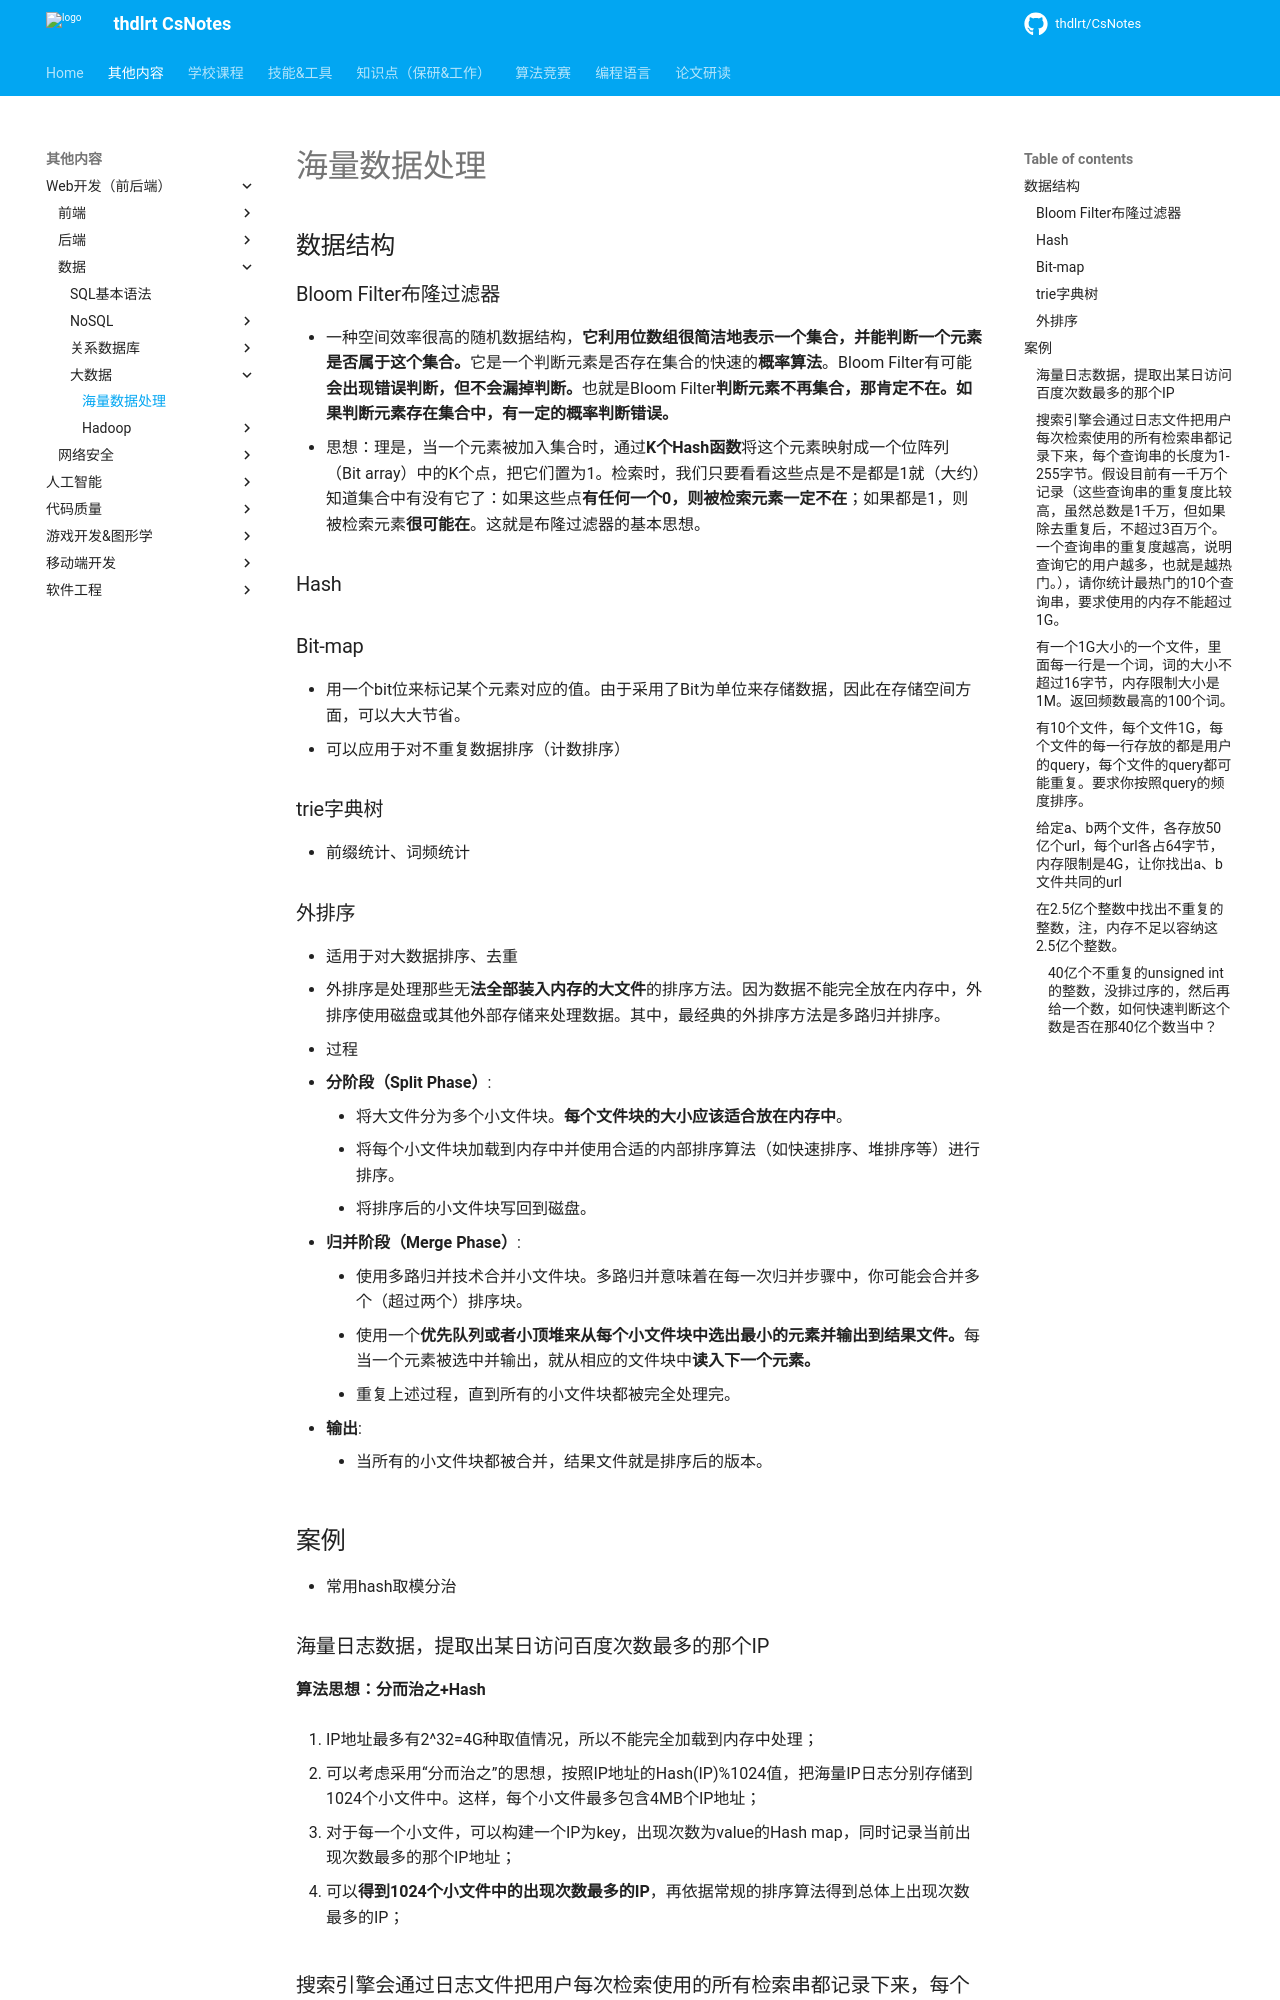

repository: thdlrt/CsNotes · page: 其他内容/Web开发（前后端）/数据/大数据/海量数据处理/index.html · generator: mkdocs

## 数据结构

### Bloom Filter布隆过滤器

- 一种空间效率很高的随机数据结构，**它利用位数组很简洁地表示一个集合，并能判断一个元素是否属于这个集合。**它是一个判断元素是否存在集合的快速的**概率算法**。Bloom Filter有可能**会出现错误判断，但不会漏掉判断。**也就是Bloom Filter**判断元素不再集合，那肯定不在。如果判断元素存在集合中，有一定的概率判断错误。**
- 思想：理是，当一个元素被加入集合时，通过**K个Hash函数**将这个元素映射成一个位阵列（Bit array）中的K个点，把它们置为1。检索时，我们只要看看这些点是不是都是1就（大约）知道集合中有没有它了：如果这些点**有任何一个0，则被检索元素一定不在**；如果都是1，则被检索元素**很可能在**。这就是布隆过滤器的基本思想。

### Hash

### Bit-map

- 用一个bit位来标记某个元素对应的值。由于采用了Bit为单位来存储数据，因此在存储空间方面，可以大大节省。
- 可以应用于对不重复数据排序（计数排序）

### trie字典树

- 前缀统计、词频统计

### 外排序

- 适用于对大数据排序、去重
- 外排序是处理那些无**法全部装入内存的大文件**的排序方法。因为数据不能完全放在内存中，外排序使用磁盘或其他外部存储来处理数据。其中，最经典的外排序方法是多路归并排序。
- 过程
  - **分阶段（Split Phase）**:
    - 将大文件分为多个小文件块。**每个文件块的大小应该适合放在内存中**。
    - 将每个小文件块加载到内存中并使用合适的内部排序算法（如快速排序、堆排序等）进行排序。
    - 将排序后的小文件块写回到磁盘。
  - **归并阶段（Merge Phase）**:
    - 使用多路归并技术合并小文件块。多路归并意味着在每一次归并步骤中，你可能会合并多个（超过两个）排序块。
    - 使用一个**优先队列或者小顶堆来从每个小文件块中选出最小的元素并输出到结果文件。**每当一个元素被选中并输出，就从相应的文件块中**读入下一个元素。**
    - 重复上述过程，直到所有的小文件块都被完全处理完。
  - **输出**:
    - 当所有的小文件块都被合并，结果文件就是排序后的版本。

## 案例

- 常用hash取模分治

### 海量日志数据，提取出某日访问百度次数最多的那个IP

**算法思想：分而治之+Hash**

1. IP地址最多有2^32=4G种取值情况，所以不能完全加载到内存中处理；

2. 可以考虑采用“分而治之”的思想，按照IP地址的Hash(IP)%1024值，把海量IP日志分别存储到1024个小文件中。这样，每个小文件最多包含4MB个IP地址；

3. 对于每一个小文件，可以构建一个IP为key，出现次数为value的Hash map，同时记录当前出现次数最多的那个IP地址；

4. 可以**得到1024个小文件中的出现次数最多的IP**，再依据常规的排序算法得到总体上出现次数最多的IP；
